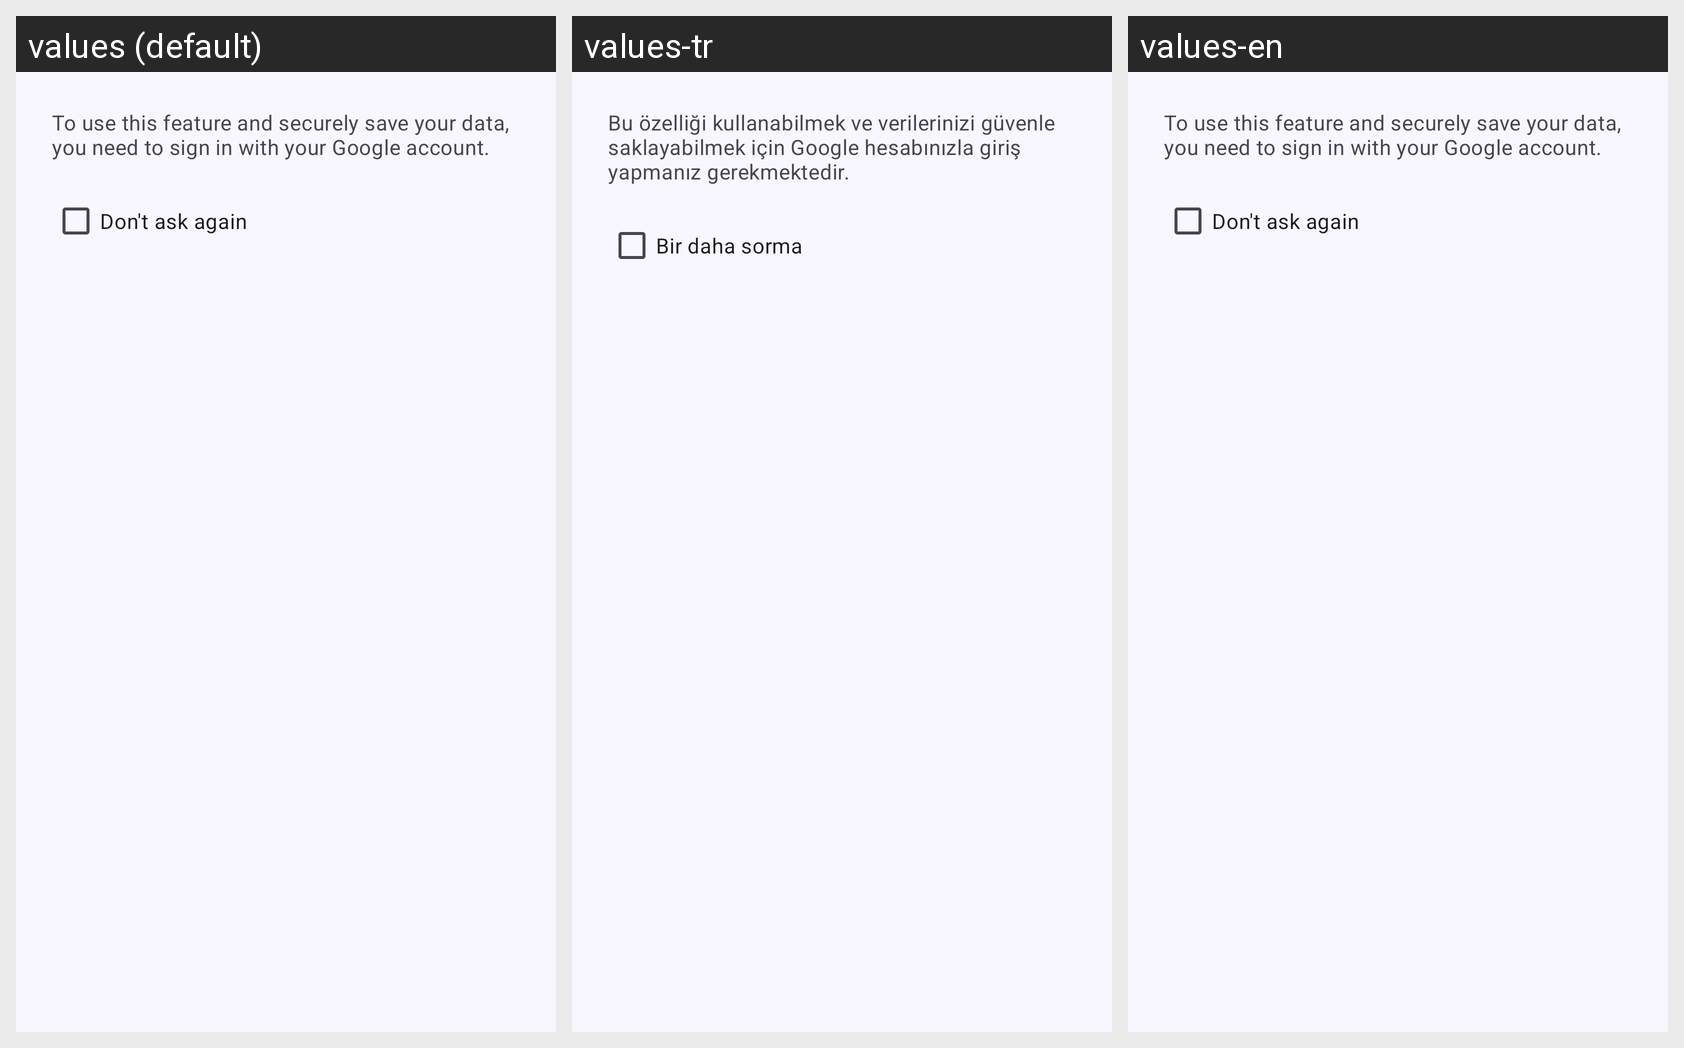

The Android screen above is rendered under several locales of the same app. Produce the string resources it draws, with the default and per-locale values.
Android screen res/layout/dialog_signin_prompt.xml rendered under 3 locales, left to right: values (default), values-tr, values-en. Device: Nexus 5 (rendered at 1080×1920; each locale shown at half size, 540×960, under a caption strip naming it); theme Theme.Payday.
Strings drawn on this screen, with the default value and each locale's value (text and hints the layout hard-codes, and strings that could not be matched under every locale, appear in the picture but are not listed):

signin_prompt_dialog_message
  values: To use this feature and securely save your data, you need to sign in with your Google account.
  values-tr: Bu özelliği kullanabilmek ve verilerinizi güvenle saklayabilmek için Google hesabınızla giriş yapmanız gerekmektedir.
  values-en: To use this feature and securely save your data, you need to sign in with your Google account.

signin_prompt_checkbox_text
  values: Don't ask again
  values-tr: Bir daha sorma
  values-en: Don't ask again
